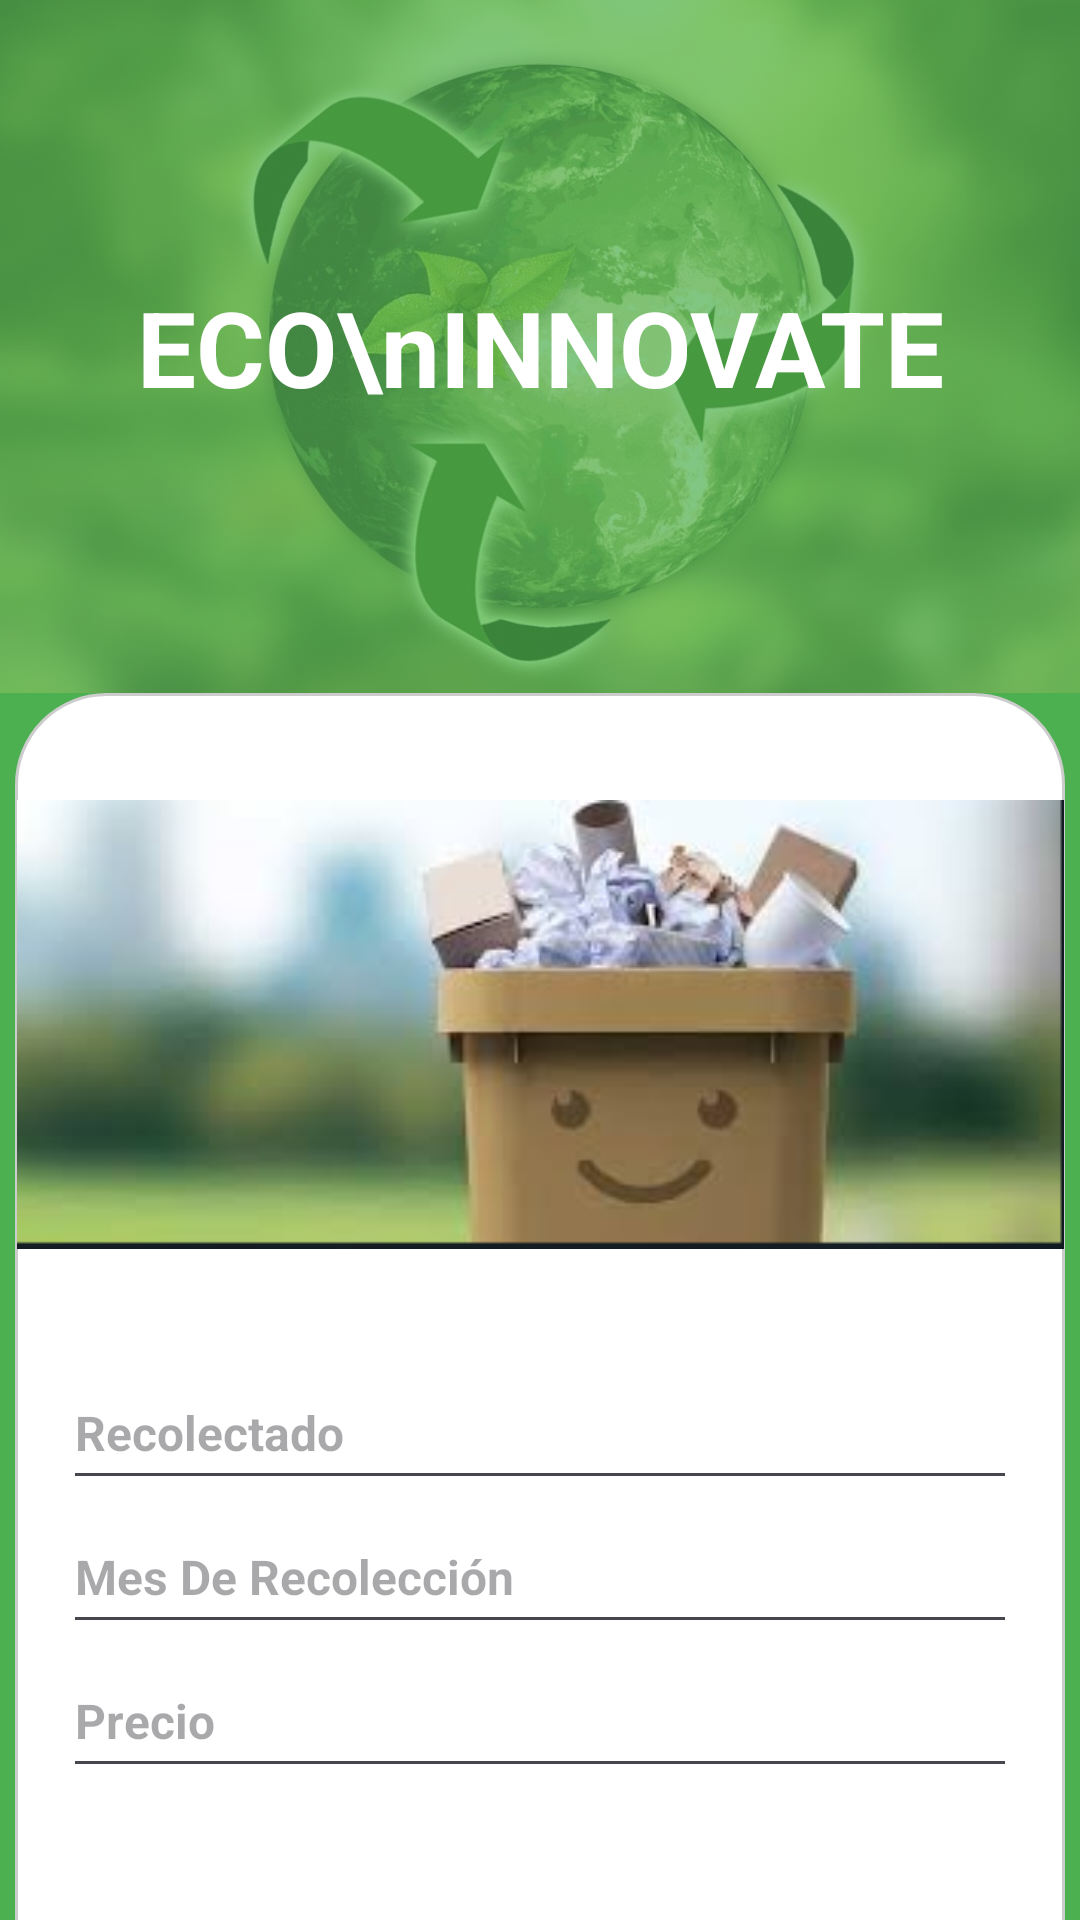

The Android layout XML behind this screen, and the referenced resources:
<!-- AndroidManifest.xml: application theme Theme.EcoInnovate -->
<!-- res/layout/activity_papel.xml -->
<?xml version="1.0" encoding="utf-8"?>
<androidx.constraintlayout.widget.ConstraintLayout
    xmlns:android="http://schemas.android.com/apk/res/android"
    xmlns:app="http://schemas.android.com/apk/res-auto"
    xmlns:tools="http://schemas.android.com/tools"
    android:id="@+id/main"
    android:layout_width="match_parent"
    android:layout_height="match_parent"
    android:background="#4CAF50"
    tools:context=".Papel">

    <ImageView
        android:id="@+id/ivLogo"
        android:layout_width="wrap_content"
        android:layout_height="231dp"
        android:alpha="0.3"
        android:scaleType="centerCrop"
        android:src="@drawable/fondo"
        app:layout_constraintEnd_toEndOf="parent"
        app:layout_constraintStart_toStartOf="parent"
        app:layout_constraintTop_toTopOf="parent" />

    <TextView
        android:id="@+id/Title"
        android:layout_width="wrap_content"
        android:layout_height="wrap_content"
        android:gravity="center"
        android:text="ECO\nINNOVATE"
        android:textColor="#FFFFFF"
        android:textSize="35sp"
        android:textStyle="bold"
        app:layout_constraintBottom_toBottomOf="@+id/ivLogo"
        app:layout_constraintEnd_toEndOf="@+id/ivLogo"
        app:layout_constraintStart_toStartOf="@+id/ivLogo"
        app:layout_constraintTop_toTopOf="@+id/ivLogo" />

    <View
        android:id="@+id/view2"
        android:layout_width="350dp"
        android:layout_height="535dp"
        android:background="@drawable/redondear_view"
        app:layout_constraintEnd_toEndOf="parent"
        app:layout_constraintHorizontal_bias="0.492"
        app:layout_constraintStart_toStartOf="parent"
        app:layout_constraintTop_toBottomOf="@+id/ivLogo"
        tools:ignore="MissingConstraints" />

    <ImageView
        android:id="@+id/imageView3"
        android:layout_width="349dp"
        android:layout_height="221dp"
        app:layout_constraintEnd_toEndOf="@+id/view2"
        app:layout_constraintStart_toStartOf="@+id/view2"
        app:layout_constraintTop_toBottomOf="@+id/ivLogo"
        app:srcCompat="@drawable/recopapel" />

    <EditText
        android:id="@+id/RecoleccionPapel"
        android:layout_width="0dp"
        android:layout_height="wrap_content"
        android:layout_marginStart="16dp"
        android:layout_marginEnd="16dp"
        android:ems="10"
        android:hint="Recolectado"
        android:inputType="text"
        android:minHeight="48dp"
        android:textAlignment="gravity"
        android:textSize="16sp"
        android:textStyle="bold"
        app:layout_constraintEnd_toEndOf="@+id/view2"
        app:layout_constraintHorizontal_bias="0.0"
        app:layout_constraintStart_toStartOf="@+id/view2"
        app:layout_constraintTop_toBottomOf="@+id/imageView3"
        tools:ignore="MissingConstraints" />

    <EditText
        android:id="@+id/MesPapel"
        android:layout_width="0dp"
        android:layout_height="wrap_content"
        android:layout_marginStart="16dp"
        android:layout_marginEnd="16dp"
        android:ems="10"
        android:hint="Mes De Recolección"
        android:inputType="text"
        android:minHeight="48dp"
        android:textAlignment="gravity"
        android:textSize="16sp"
        android:textStyle="bold"
        app:layout_constraintEnd_toEndOf="@+id/view2"
        app:layout_constraintHorizontal_bias="1.0"
        app:layout_constraintStart_toStartOf="@+id/view2"
        app:layout_constraintTop_toBottomOf="@+id/RecoleccionPapel"
        tools:ignore="MissingConstraints" />

    <EditText
        android:id="@+id/PrecioPapel"
        android:layout_width="0dp"
        android:layout_height="wrap_content"
        android:layout_marginStart="16dp"
        android:layout_marginEnd="16dp"
        android:ems="10"
        android:hint="Precio"
        android:inputType="text"
        android:minHeight="48dp"
        android:textAlignment="gravity"
        android:textSize="16sp"
        android:textStyle="bold"
        app:layout_constraintEnd_toEndOf="@+id/view2"
        app:layout_constraintHorizontal_bias="1.0"
        app:layout_constraintStart_toStartOf="@+id/view2"
        app:layout_constraintTop_toBottomOf="@+id/MesPapel"
        tools:ignore="MissingConstraints" />

    <Button
        android:id="@+id/btn_guardarPapel"
        android:layout_width="wrap_content"
        android:layout_height="wrap_content"
        android:layout_marginBottom="16dp"
        android:text="Guardar"
        app:layout_constraintBottom_toBottomOf="@+id/view2"
        app:layout_constraintEnd_toEndOf="@+id/view2"
        app:layout_constraintStart_toStartOf="@+id/view2"
        app:layout_constraintTop_toBottomOf="@+id/PrecioPapel" />

    <ImageView
        android:id="@+id/btn_atrasPapel"
        android:layout_width="wrap_content"
        android:layout_height="wrap_content"
        app:layout_constraintBottom_toBottomOf="parent"
        app:layout_constraintEnd_toEndOf="parent"
        app:layout_constraintHorizontal_bias="0.062"
        app:layout_constraintStart_toStartOf="parent"
        app:layout_constraintTop_toTopOf="parent"
        app:layout_constraintVertical_bias="0.927"
        app:srcCompat="@drawable/baseline_arrow_back_ios_24" />

</androidx.constraintlayout.widget.ConstraintLayout>
<!-- resources referenced by this layout -->
<resources>
  <!-- drawable fondo: jpg bitmap (drawable, 85962 bytes) -->
  <!-- drawable recopapel: png bitmap (drawable, 93164 bytes) -->
  <!-- drawable redondear_view (drawable) -->
  <shape xmlns:android="http://schemas.android.com/apk/res/android"
      android:shape="rectangle">
      <corners android:radius="30dp" /> 
      <solid android:color="#FFFFFF" /> 
      <stroke
          android:width="1dp"
          android:color="#CCCCCC" /> 
  </shape>
  <style name="Theme.EcoInnovate" parent="Base.Theme.EcoInnovate" />
  <style name="Base.Theme.EcoInnovate" parent="Theme.Material3.DayNight.NoActionBar">
          
          
      </style>
</resources>
